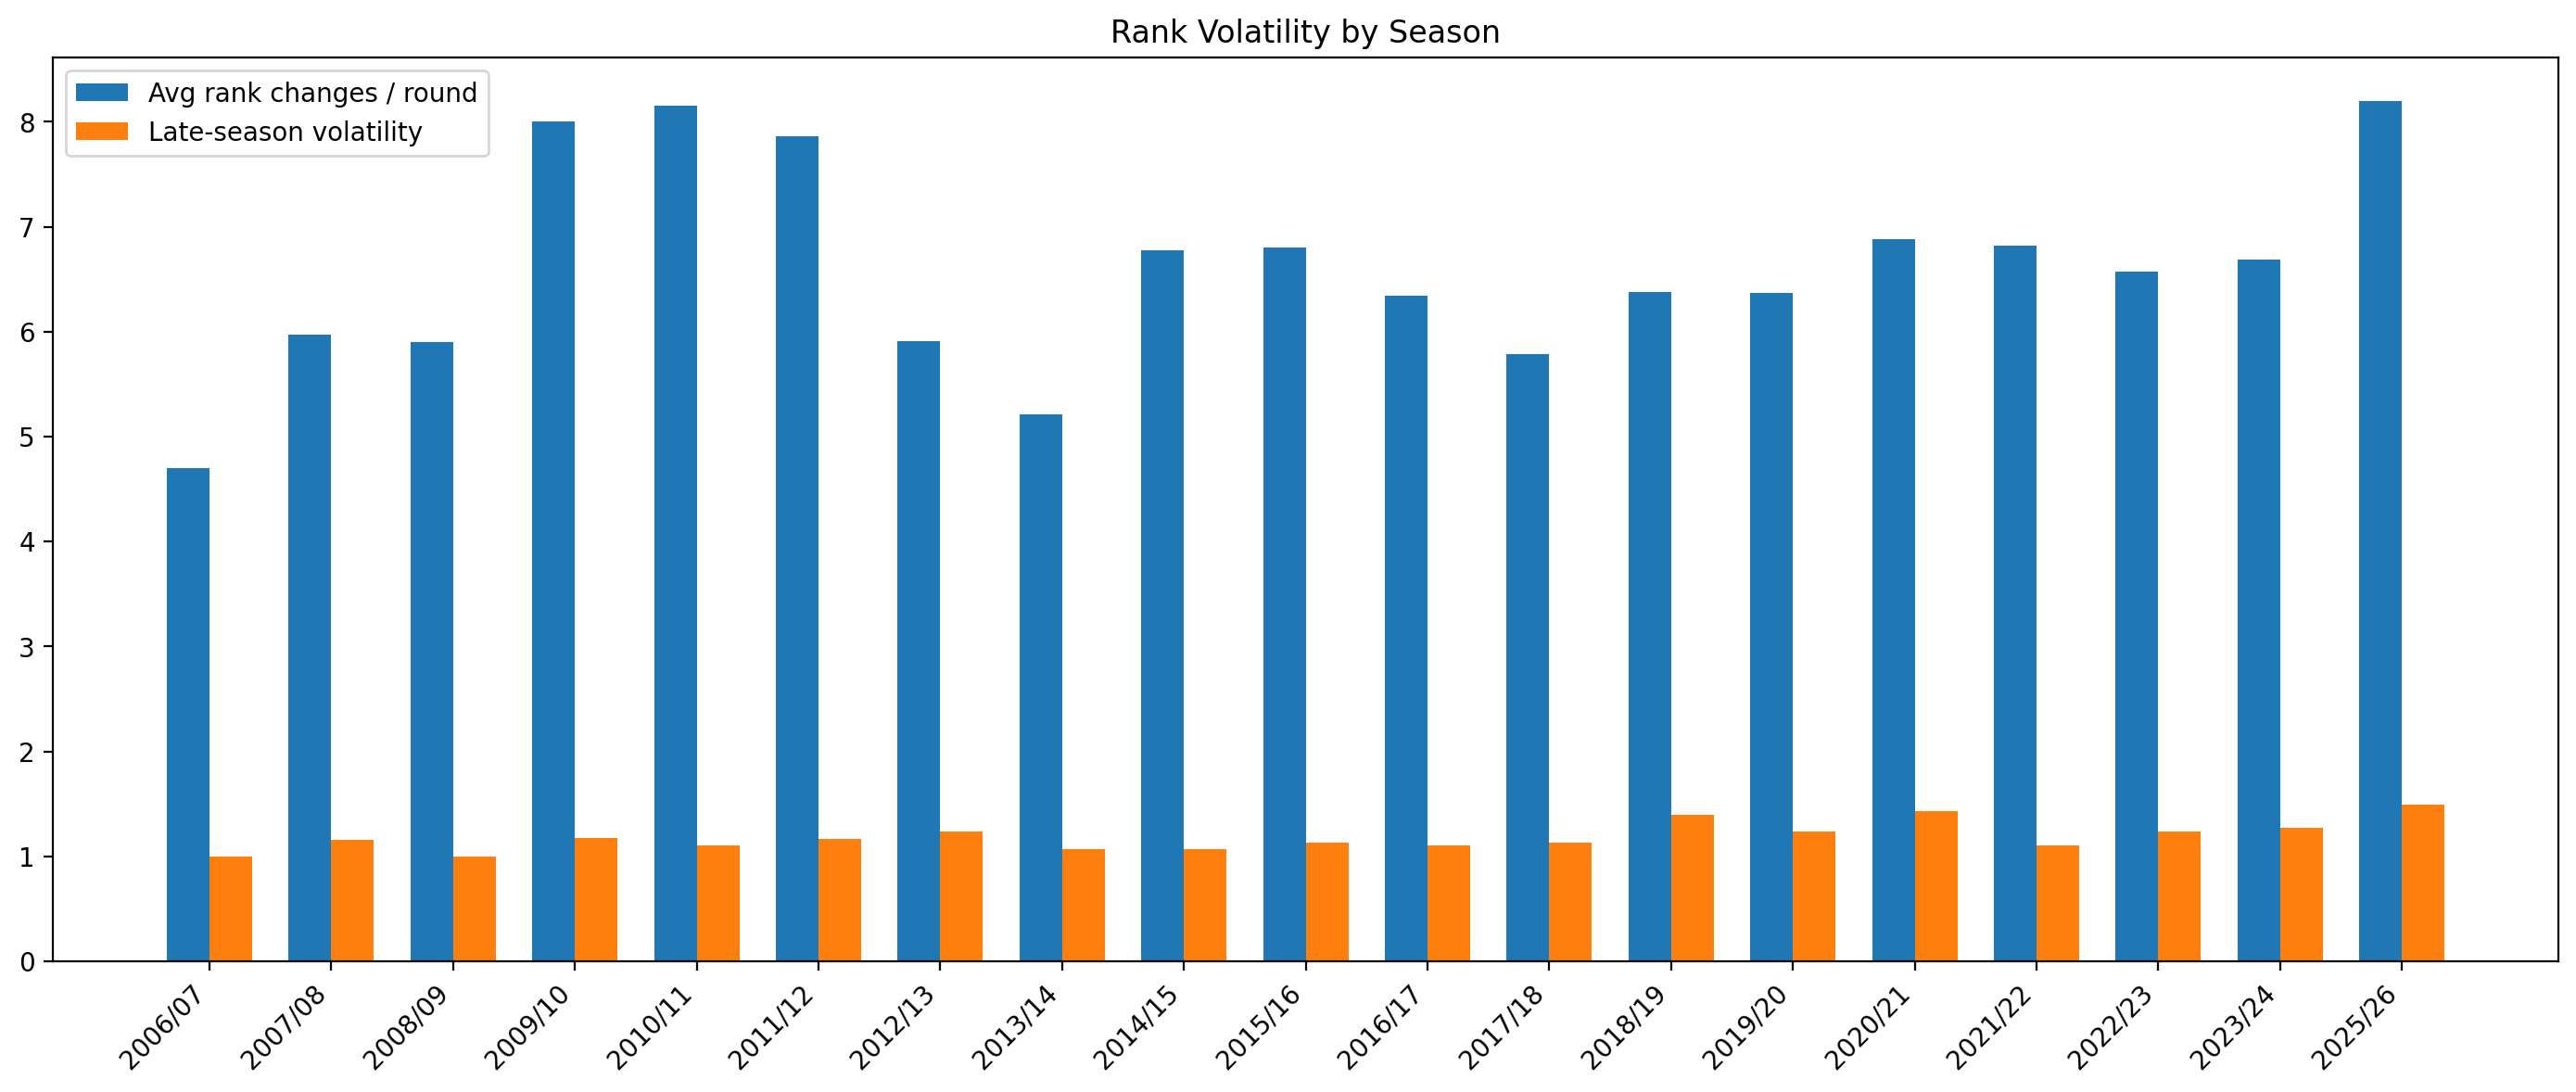

The file beside this chart, header and first rows:
season, avg_rank_changes_per_round, late_season_rank_volatility
2006/07, 4.7, 1.0
2007/08, 5.97, 1.156
2008/09, 5.9, 1.0
2009/10, 8.0, 1.173
2010/11, 8.15, 1.107
2011/12, 7.86, 1.167
2012/13, 5.91, 1.233
2013/14, 5.21, 1.067
2014/15, 6.78, 1.067
2015/16, 6.8, 1.133
2016/17, 6.34, 1.1
2017/18, 5.79, 1.133
2018/19, 6.38, 1.4
2019/20, 6.37, 1.233
2020/21, 6.88, 1.433
2021/22, 6.82, 1.1
2022/23, 6.57, 1.233
2023/24, 6.69, 1.27
2025/26, 8.2, 1.491
